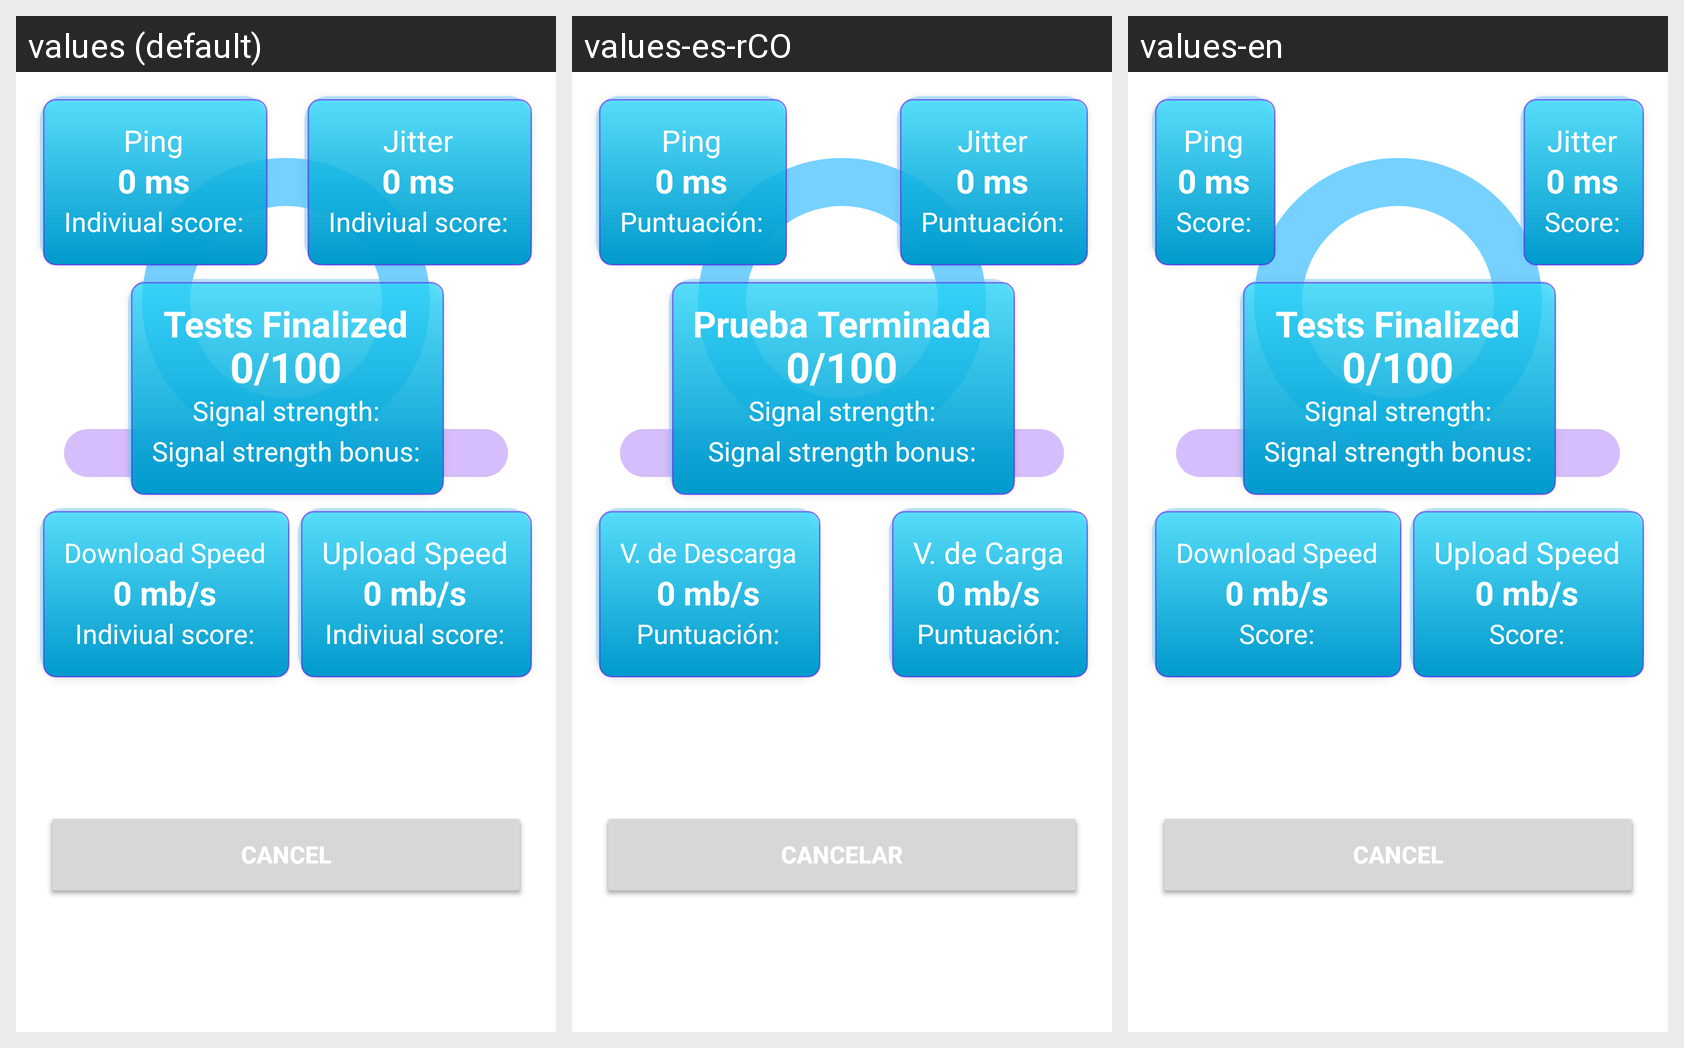

Translations of the strings shown on this Android screen, per locale in the grid:
Android screen res/layout/fragment_home.xml rendered under 3 locales, left to right: values (default), values-es-rCO, values-en. Device: Nexus 5 (rendered at 1080×1920; each locale shown at half size, 540×960, under a caption strip naming it); theme Theme.TestNet.
Strings drawn on this screen, with the default value and each locale's value (text and hints the layout hard-codes appear in the picture but are not listed):

indiviual_score
  values: Indiviual score:
  values-es-rCO: Puntuación:
  values-en: Score:

download_speed
  values: Download Speed
  values-es-rCO: V. de Descarga
  values-en: Download Speed

upload_speed
  values: Upload Speed
  values-es-rCO: V. de Carga
  values-en: Upload Speed

tests_finalized
  values: Tests Finalized
  values-es-rCO: Prueba Terminada
  values-en: Tests Finalized

title_start
  values: Start
  values-es-rCO: Iniciar
  values-en: Start

cancel
  values: Cancel
  values-es-rCO: Cancelar
  values-en: Cancel
